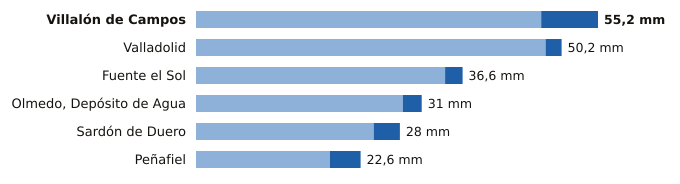

Values plotted in this chart, from the file beside it:
estacion, provincia, indicativo, mm_6_dias_anteriores, mm_hoy, mm_7_dias, horas_de_hoy
Villalón de Campos, Valladolid, 2593D, 47.4, 7.8, 55.2, 17
Valladolid, Valladolid, 2422, 48.0, 2.2, 50.2, 17
Fuente el Sol, Valladolid, 2517A, 34.2, 2.4, 36.6, 15
Olmedo, Depósito de Agua, Valladolid, 2503B, 28.4, 2.6, 31.0, 14
Sardón de Duero, Valladolid, 2172Y, 24.4, 3.6, 28.0, 15
Peñafiel, Valladolid, 2166Y, 18.4, 4.2, 22.6, 16
